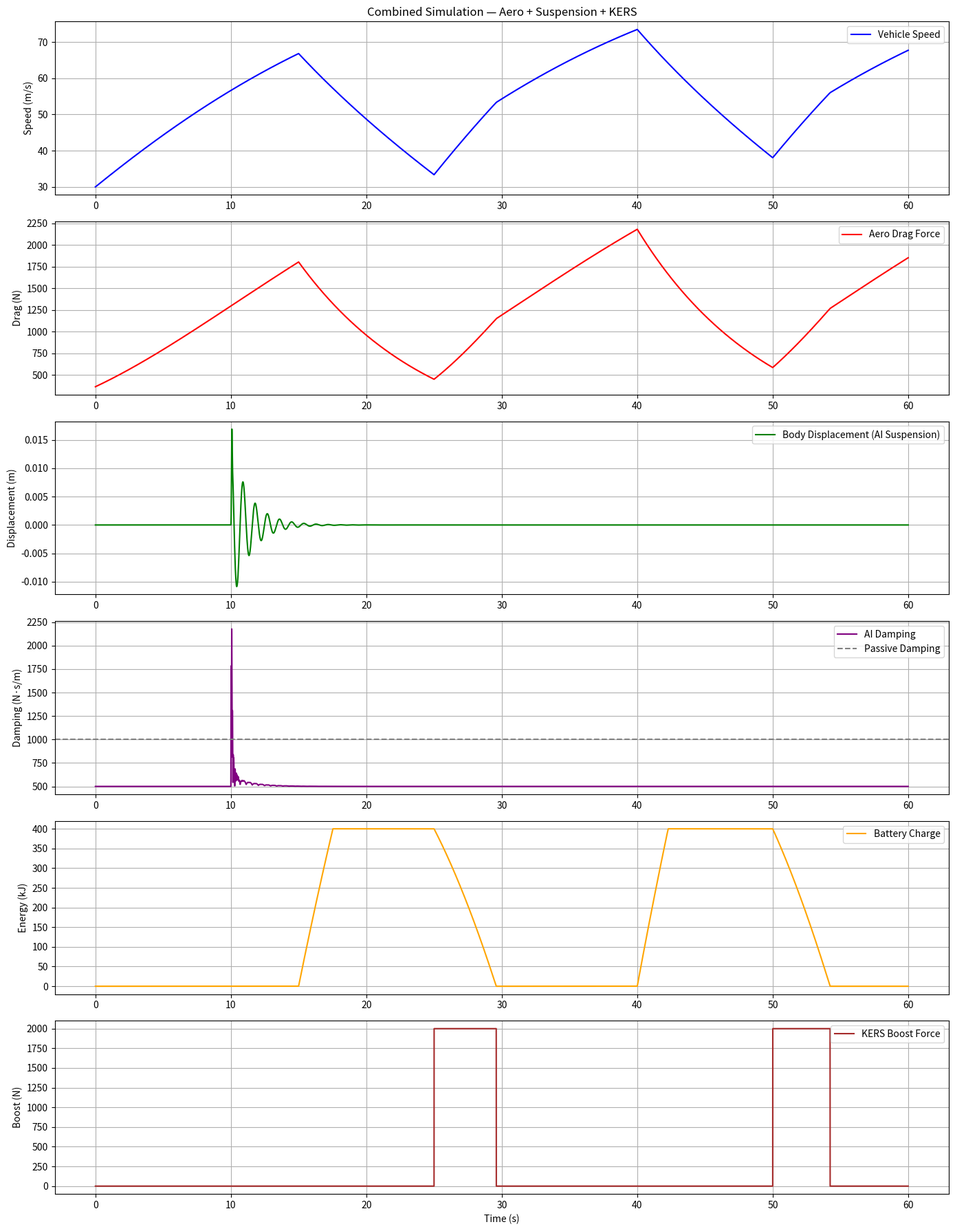

Generate this figure with matplotlib:
import numpy as np
import matplotlib.pyplot as plt

# ══════════════════════════════════════════════════════════
# COMBINED SIMULATION — Aero + Suspension + KERS
# ══════════════════════════════════════════════════════════

# ── Vehicle Parameters ─────────────────────────────────────
m          = 1200      # Car mass (kg)
v0         = 30        # Initial speed (m/s)
F_engine   = 4000      # Engine force (N)

# ── Aero Parameters ────────────────────────────────────────
Cd         = 0.30      # Drag coefficient
A          = 2.2       # Frontal area (m²)
rho        = 1.225     # Air density (kg/m³)

# ── Suspension Parameters ──────────────────────────────────
ms         = 300       # Sprung mass (kg)
mu         = 45        # Unsprung mass (kg)
ks         = 16000     # Spring stiffness (N/m)
kt         = 190000    # Tyre stiffness (N/m)
cs_base    = 500       # Base damping (N·s/m)
Kp         = 8000      # PD Proportional gain
Kd         = 500       # PD Derivative gain
cs_max     = 5000      # Max damping (N·s/m)

# ── KERS Parameters ────────────────────────────────────────
F_brake    = 3000      # Braking force (N)
efficiency = 0.85      # KERS efficiency
battery    = 0.0       # Battery starts empty
battery_max= 400000    # Max battery (J)

# ── Time Setup ─────────────────────────────────────────────
dt = 0.001
t  = np.arange(0, 60, dt)

# ── Road Profile (bump at t=10s) ───────────────────────────
road = np.zeros(len(t))
road[10000:10050] = 0.05   # 5cm bump at t=10s

# ── Drive Cycle ────────────────────────────────────────────
def get_phase(time):
    if   0  <= time < 15: return "accelerate"
    elif 15 <= time < 25: return "brake"
    elif 25 <= time < 40: return "accelerate"
    elif 40 <= time < 50: return "brake"
    else:                 return "accelerate"

# ── Storage Arrays ─────────────────────────────────────────
v_log        = []
battery_log  = []
boost_log    = []
drag_log     = []
xs_log       = []
cs_log       = []

# ── Initial State ──────────────────────────────────────────
v       = v0
battery = 0.0
susp_state = np.zeros(4)   # [xs, xs_dot, xu, xu_dot]

# ══════════════════════════════════════════════════════════
# MAIN SIMULATION LOOP
# ══════════════════════════════════════════════════════════
for i in range(len(t)):
    phase = get_phase(t[i])
    zr    = road[i]

    # ── 1. AERO MODULE ─────────────────────────────────────
    F_drag = 0.5 * rho * Cd * A * v**2

    # ── 2. SUSPENSION MODULE ───────────────────────────────
    xs, xs_dot, xu, xu_dot = susp_state

    displacement_diff = abs(xs - xu)
    velocity_diff     = abs(xs_dot - xu_dot)
    c_ai = cs_base + Kp * displacement_diff + Kd * velocity_diff
    c_ai = min(c_ai, cs_max)

    Fs = ks * (xu - xs) + c_ai * (xu_dot - xs_dot)
    Ft = kt * (zr - xu)

    xs_ddot = Fs / ms
    xu_ddot = (Ft - Fs) / mu

    xs_dot += xs_ddot * dt
    xu_dot += xu_ddot * dt
    xs     += xs_dot  * dt
    xu     += xu_dot  * dt

    susp_state = [xs, xs_dot, xu, xu_dot]

    # ── 3. KERS MODULE ─────────────────────────────────────
    if phase == "brake" and v > 0:
        P_recovered = F_brake * v
        E_captured  = P_recovered * dt * efficiency
        battery     = min(battery + E_captured, battery_max)
        F_boost     = 0
        F_net       = -F_brake - F_drag

    elif phase == "accelerate":
        if battery > 0 and v > 0.1:
            F_boost = min(battery / (v * dt), 2000)
            E_used  = F_boost * v * dt
            battery = max(battery - E_used, 0)
        else:
            F_boost = 0
        F_net = F_engine + F_boost - F_drag
    else:
        F_boost = 0
        F_net   = -F_drag

    # ── 4. VEHICLE MOTION ──────────────────────────────────
    a = F_net / m
    v = max(v + a * dt, 0)

    # ── Log ────────────────────────────────────────────────
    v_log.append(v)
    battery_log.append(battery / 1000)
    boost_log.append(F_boost)
    drag_log.append(F_drag)
    xs_log.append(xs)
    cs_log.append(c_ai)

# ══════════════════════════════════════════════════════════
# PLOT
# ══════════════════════════════════════════════════════════
fig, axes = plt.subplots(6, 1, figsize=(14, 18))

axes[0].plot(t, v_log, color='blue', label='Vehicle Speed')
axes[0].set_ylabel('Speed (m/s)')
axes[0].legend(); axes[0].grid(True)
axes[0].set_title('Combined Simulation — Aero + Suspension + KERS')

axes[1].plot(t, drag_log, color='red', label='Aero Drag Force')
axes[1].set_ylabel('Drag (N)')
axes[1].legend(); axes[1].grid(True)

axes[2].plot(t, xs_log, color='green', label='Body Displacement (AI Suspension)')
axes[2].set_ylabel('Displacement (m)')
axes[2].legend(); axes[2].grid(True)

axes[3].plot(t, cs_log, color='purple', label='AI Damping')
axes[3].axhline(y=1000, color='gray', linestyle='--', label='Passive Damping')
axes[3].set_ylabel('Damping (N·s/m)')
axes[3].legend(); axes[3].grid(True)

axes[4].plot(t, battery_log, color='orange', label='Battery Charge')
axes[4].set_ylabel('Energy (kJ)')
axes[4].legend(); axes[4].grid(True)

axes[5].plot(t, boost_log, color='brown', label='KERS Boost Force')
axes[5].set_ylabel('Boost (N)')
axes[5].set_xlabel('Time (s)')
axes[5].legend(); axes[5].grid(True)

plt.tight_layout()
plt.savefig('combined_simulation.png')
plt.show()

print("Combined Simulation complete!")
print(f"Max Speed     : {max(v_log):.2f} m/s ({max(v_log)*3.6:.1f} km/h)")
print(f"Max Drag      : {max(drag_log):.2f} N")
print(f"Max Battery   : {max(battery_log):.2f} kJ")
print(f"Max KERS Boost: {max(boost_log):.2f} N")
